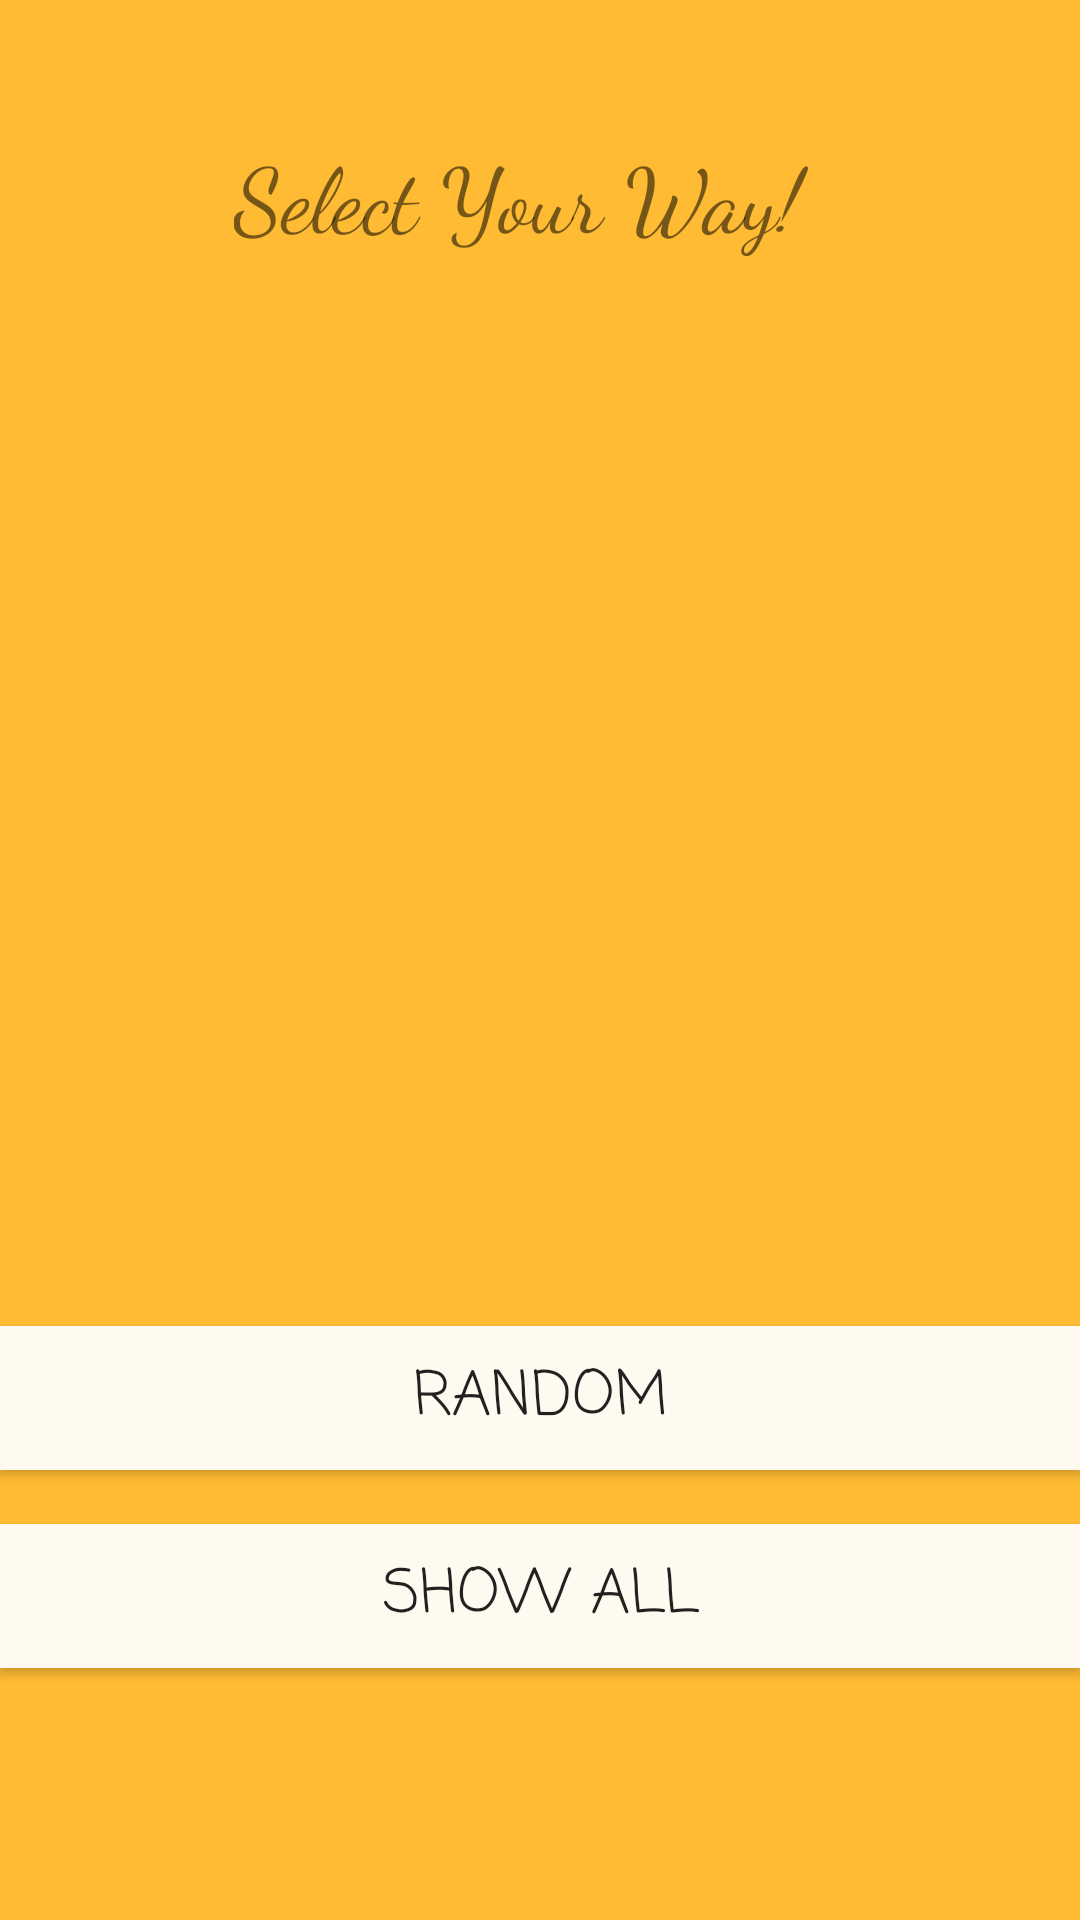

The Android layout XML behind this screen, and the referenced resources:
<!-- AndroidManifest.xml: application theme AppTheme -->
<!-- res/layout/choice.xml -->
<?xml version="1.0" encoding="utf-8"?>
<RelativeLayout xmlns:android="http://schemas.android.com/apk/res/android"
    xmlns:app="http://schemas.android.com/apk/res-auto"
    xmlns:tools="http://schemas.android.com/tools"
    android:orientation="vertical"
    android:layout_width="match_parent"
    android:layout_height="match_parent"
    android:background="@color/orange">

    <Button
        android:id="@+id/random"
        android:layout_width="match_parent"
        android:layout_height="wrap_content"
        android:text="Random"
        android:textSize="20dp"
        android:background="@color/FloralWhite"
        android:fontFamily="casual"
        android:layout_above="@+id/show_all"
        android:layout_alignParentStart="true"
        android:layout_marginBottom="18dp" />

    <Button
        android:id="@+id/show_all"
        android:layout_width="match_parent"
        android:layout_height="wrap_content"
        android:text="Show All"
        android:textSize="20dp"
        android:background="@color/FloralWhite"
        android:fontFamily="casual"
        android:layout_marginBottom="84dp"
        android:layout_alignParentBottom="true"
        android:layout_alignParentStart="true" />

    <TextView
        android:id="@+id/select"
        android:layout_width="match_parent"
        android:layout_height="wrap_content"
        android:fontFamily="cursive"
        android:text="Select Your Way!"
        android:textSize="30dp"
        android:layout_marginTop="44dp"
        android:layout_alignParentTop="true"
        android:layout_alignStart="@+id/imageView" />

    <ImageView
        android:id="@+id/imageView"
        android:layout_width="204dp"
        android:layout_height="198dp"
        app:srcCompat="@drawable/way"
        tools:layout_editor_absoluteX="90dp"
        tools:layout_editor_absoluteY="77dp"
        android:layout_marginTop="100dp"
        android:layout_alignParentTop="true"
        android:layout_centerHorizontal="true" />
</RelativeLayout>
<!-- resources referenced by this layout -->
<resources>
  <color name="FloralWhite">#FFFAF0</color>
  <item name="orange" type="color">#FFFFBB33</item>
  <style name="AppTheme" parent="Theme.AppCompat.Light.DarkActionBar">
          
          <item name="colorPrimary">@color/Black</item>
          <item name="colorPrimaryDark">@color/Black</item>
          <item name="colorAccent">@color/orange</item>
      </style>
  <color name="Black">#000000</color>
</resources>
